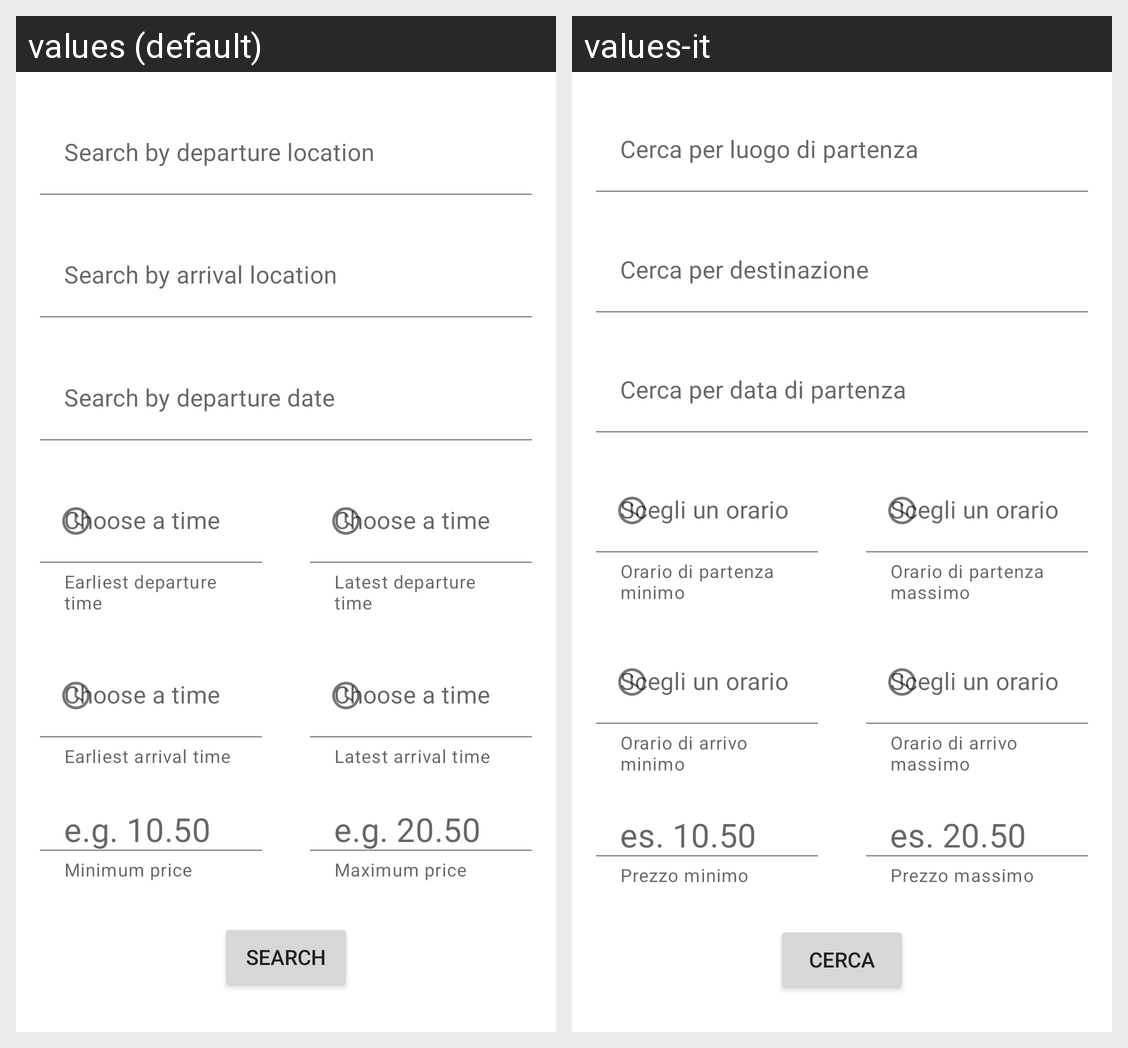

Translations of the strings shown on this Android screen, per locale in the grid:
Android screen res/layout/fragment_search.xml rendered under 2 locales, left to right: values (default), values-it. Device: Nexus 5 (rendered at 1080×1920; each locale shown at half size, 540×960, under a caption strip naming it); theme Theme.CarPoolingApp.
Strings drawn on this screen, with the default value and each locale's value (text and hints the layout hard-codes, and strings that could not be matched under every locale, appear in the picture but are not listed):

searchByDepLoc
  values: Search by departure location
  values-it: Cerca per luogo di partenza

searchByArrLoc
  values: Search by arrival location
  values-it: Cerca per destinazione

searchByDate
  values: Search by departure date
  values-it: Cerca per data di partenza

pickTime
  values: Choose a time
  values-it: Scegli un orario

searchByDepTimeMin
  values: Earliest departure time
  values-it: Orario di partenza minimo

searchByDepTimeMax
  values: Latest departure time
  values-it: Orario di partenza massimo

searchByArrTimeMin
  values: Earliest arrival time
  values-it: Orario di arrivo minimo

searchByArrTimeMax
  values: Latest arrival time
  values-it: Orario di arrivo massimo

minPrice
  values: Minimum price
  values-it: Prezzo minimo

priceExample
  values: e.g. 10.50
  values-it: es. 10.50

maxPrice
  values: Maximum price
  values-it: Prezzo massimo

priceExampleMax
  values: e.g. 20.50
  values-it: es. 20.50

submitSearch
  values: Search
  values-it: Cerca
